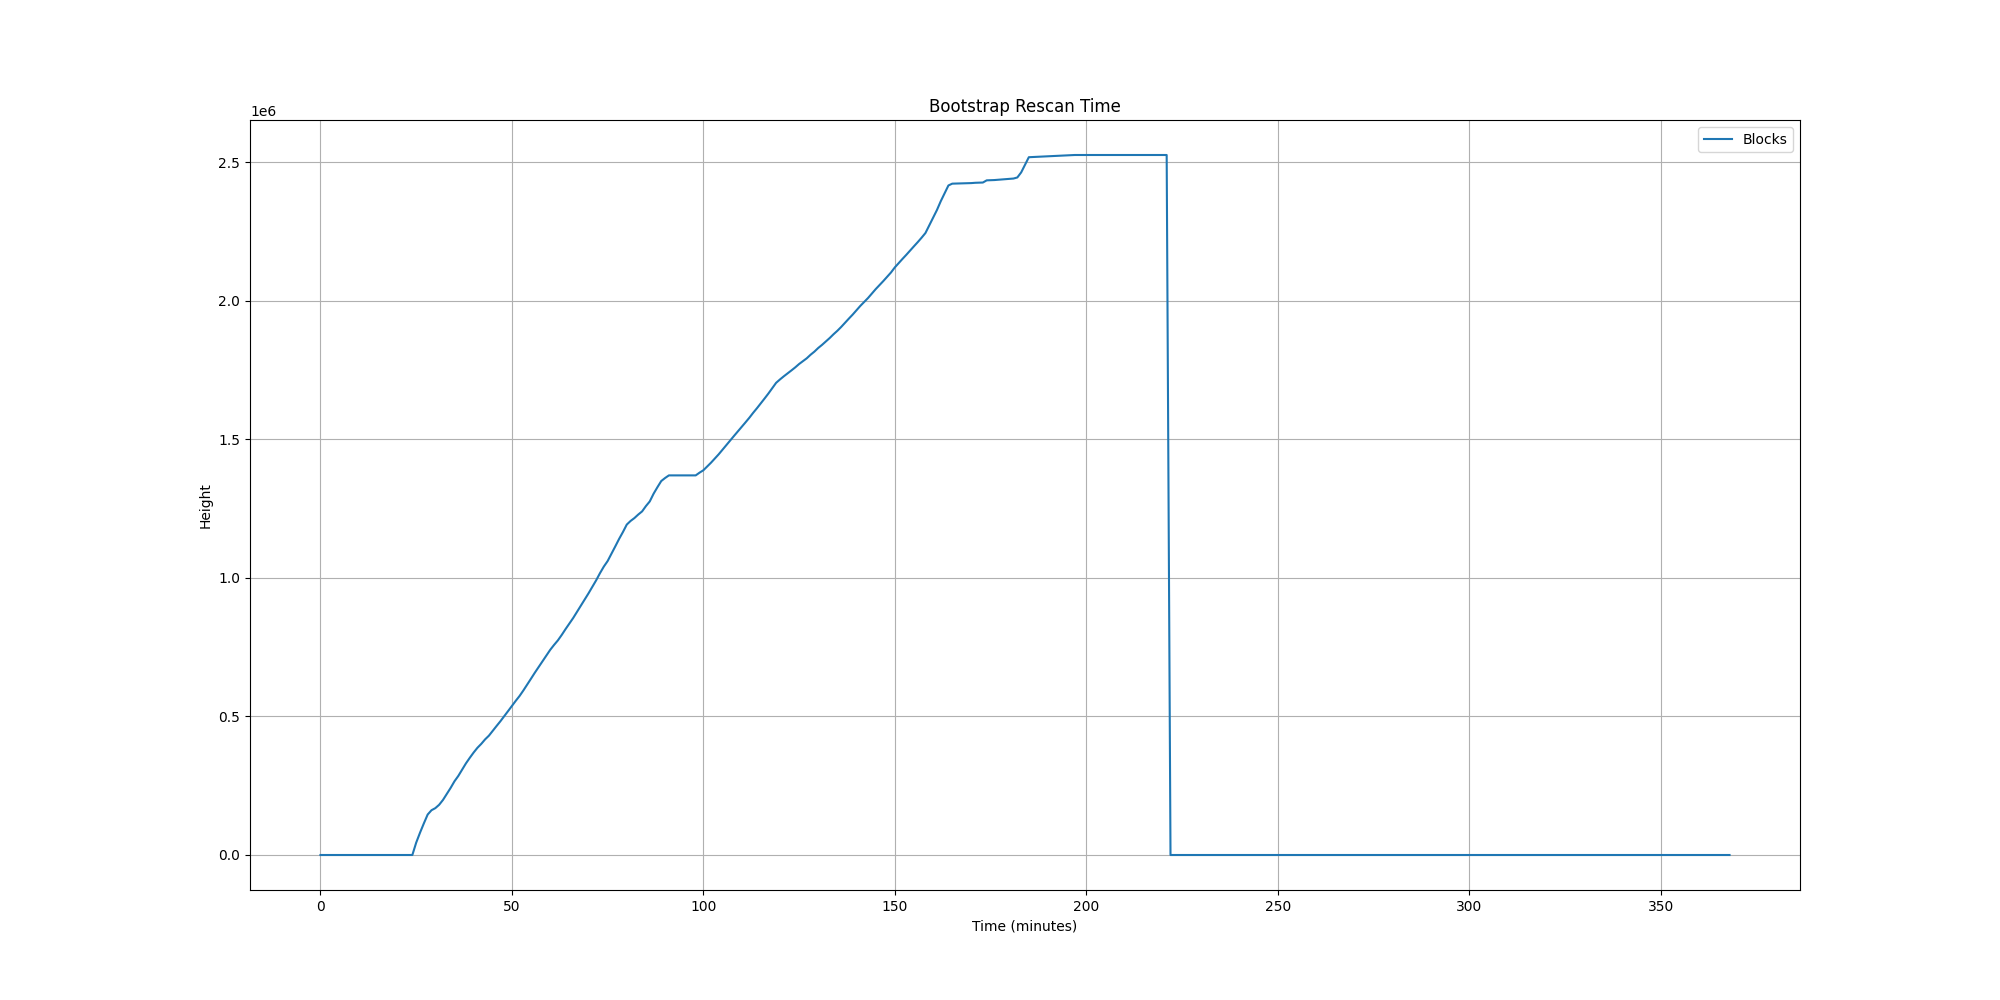

Data behind this chart, as committed beside it:
Minutes, Blocks, Memory(GB), CPU(%), MachineLoadAvg(1min), BlockchainSize(GB), BlocksAdded, Peers, Rescan(Height), BootstrapDownload(%), BuildingWitnessCache
0, , 0.0, 100.9, 0.10, 0.126, , , , , 
1, , 0.2, 20.0, 0.29, 0.975, , , , 4.48, 
2, , 0.2, 17.0, 0.49, 1.988, , , , 9.948, 
3, , 0.2, 11.0, 0.37, 3.020, , , , 15.53, 
4, , 0.2, 11.0, 0.44, 3.991, , , , 20.74, 
5, , 0.2, 15.0, 0.47, 5.013, , , , 26.25, 
6, , 0.2, 21.0, 0.37, 5.975, , , , 31.39, 
7, , 0.2, 17.0, 0.36, 7.042, , , , 37.14, 
8, , 0.2, 10.0, 0.32, 8.030, , , , 42.48, 
9, , 0.2, 18.0, 0.26, 8.981, , , , 47.59, 
10, , 0.2, 21.0, 0.25, 9.965, , , , 52.86, 
11, , 0.2, 24.0, 0.13, 10.97, , , , 58.3, 
12, , 0.2, 16.0, 0.23, 11.92, , , , 63.38, 
13, , 0.2, 21.0, 0.29, 12.92, , , , 68.77, 
14, , 0.2, 16.0, 0.10, 13.94, , , , 74.27, 
15, , 0.2, 15.0, 0.08, 14.9, , , , 79.45, 
16, , 0.2, 16.0, 0.26, 15.84, , , , 84.5, 
17, , 0.2, 21.0, 0.20, 16.6, , , , 88.58, 
18, , 0.2, 23.0, 0.27, 17.29, , , , 92.31, 
19, , 0.2, 23.0, 0.40, 18.17, , , , 97.05, 
20, , 0.2, 99.9, 0.54, 23.09, , , , , 
21, , 0.2, 100.9, 1.36, 36.72, , , , , 
22, , 2.2, 99.9, 1.70, 23.93, , , , , 
23, , 3.0, 99.9, 2.24, 23.93, , , , , 
24, , 3.0, 148.8, 2.02, 23.93, , , 0, , 
25, , 3.0, 146.8, 1.85, 23.93, , , 44469, , 
26, , 3.0, 148.8, 1.87, 23.93, , , 80393, , 
27, , 3.0, 150.8, 1.89, 23.93, , , 113988, , 
28, , 3.0, 276.7, 1.82, 23.93, , , 146068, , 
29, , 3.0, 235.7, 3.38, 23.93, , , 161595, , 
30, , 3.0, 219.7, 2.43, 23.93, , , 169088, , 
31, , 3.0, 205.8, 2.60, 23.93, , , 181285, , 
32, , 3.0, 209.8, 2.38, 23.93, , , 198740, , 
33, , 3.0, 224.7, 2.83, 23.93, , , 220246, , 
34, , 3.0, 242.7, 2.33, 23.93, , , 242264, , 
35, , 3.0, 212.8, 3.25, 23.93, , , 266021, , 
36, , 3.0, 219.7, 3.03, 23.93, , , 285289, , 
37, , 3.0, 216.8, 3.17, 23.93, , , 307785, , 
38, , 3.0, 216.8, 2.47, 23.93, , , 330814, , 
39, , 3.0, 223.7, 2.84, 23.93, , , 350763, , 
40, , 3.0, 236.7, 2.42, 23.93, , , 369737, , 
41, , 3.0, 237.7, 2.57, 23.93, , , 386956, , 
42, , 3.0, 236.7, 2.02, 23.93, , , 401072, , 
43, , 3.1, 240.7, 3.08, 23.93, , , 417283, , 
44, , 3.1, 253.7, 3.32, 23.93, , , 430728, , 
45, , 3.1, 229.7, 3.40, 23.93, , , 448339, , 
46, , 3.1, 234.7, 2.87, 23.93, , , 465699, , 
47, , 3.1, 229.7, 2.87, 23.93, , , 482809, , 
48, , 3.1, 232.7, 2.19, 23.93, , , 500787, , 
49, , 3.1, 226.7, 1.97, 23.93, , , 519397, , 
50, , 3.1, 219.8, 1.87, 23.93, , , 538181, , 
51, , 3.1, 228.7, 1.81, 23.93, , , 556401, , 
52, , 3.1, 215.8, 1.94, 23.93, , , 573919, , 
53, , 3.1, 212.8, 2.19, 23.93, , , 593980, , 
54, , 3.1, 208.8, 2.33, 23.93, , , 614998, , 
55, , 3.1, 214.8, 3.79, 23.93, , , 636600, , 
56, , 3.1, 229.7, 2.88, 23.93, , , 658203, , 
57, , 3.1, 213.8, 3.02, 23.93, , , 678648, , 
58, , 3.1, 208.8, 3.19, 23.93, , , 699288, , 
59, , 3.1, 211.9, 2.68, 23.93, , , 719897, , 
... 301 more rows
